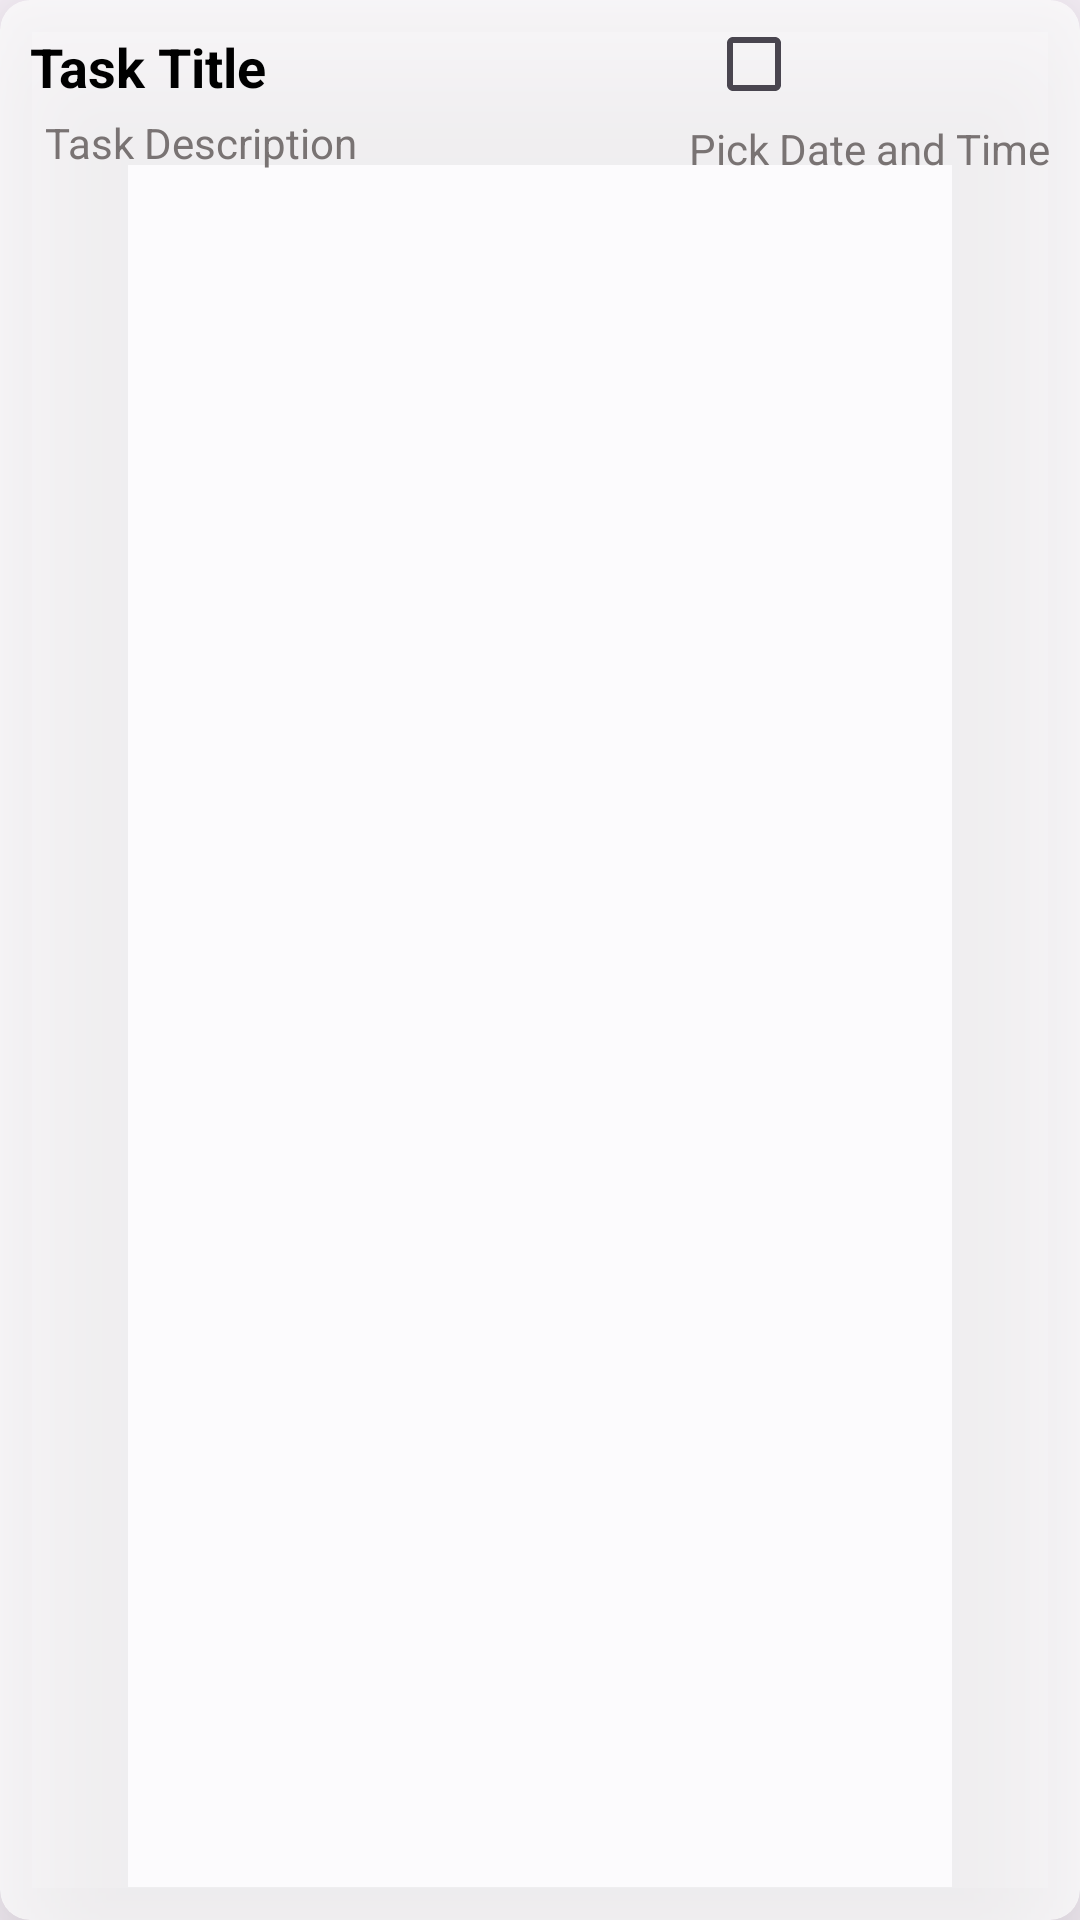

Reconstruct the res/layout file that produces this screen, plus the resources it refers to.
<!-- AndroidManifest.xml: application theme Theme.TODO -->
<!-- res/layout/task_layout.xml -->
<?xml version="1.0" encoding="utf-8"?>
<androidx.cardview.widget.CardView xmlns:android="http://schemas.android.com/apk/res/android"
    xmlns:tools="http://schemas.android.com/tools"
    android:layout_width="match_parent"
    android:layout_height="wrap_content"
    xmlns:app="http://schemas.android.com/apk/res-auto"
    app:cardBackgroundColor="#B9FDFDFD"

    android:padding="16dp"
    android:layout_marginVertical="3dp"
    app:cardCornerRadius="10dp"
    app:cardElevation="30dp">

    <RelativeLayout
        android:id="@+id/title"
        android:layout_width="match_parent"
        android:layout_height="match_parent"
        android:orientation="vertical">
        
        <TextView
            android:id="@+id/taskTitle"
            android:layout_width="240dp"
            android:layout_height="wrap_content"
            android:layout_marginStart="10dp"
            android:layout_marginTop="10dp"
            android:layout_marginBottom="10dp"
            android:text="@string/task_title"
            android:textColor="@android:color/black"
            android:textSize="18sp"
            android:textStyle="bold" />

        
        <TextView
            android:id="@+id/txtIndicateCompleted"
            android:layout_width="wrap_content"
            android:layout_height="wrap_content"
            android:text=""
            android:textStyle="bold"
            android:layout_alignStart="@id/checkBoxCompleted"
            android:layout_marginStart="-60dp"
            android:layout_marginEnd="35dp"
            android:layout_marginTop="10dp"
            android:textColor="#A4F447" />
        <CheckBox
            android:id="@+id/checkBoxCompleted"
            android:layout_width="wrap_content"
            android:layout_height="wrap_content"
            android:layout_alignStart="@id/delete"
            android:layout_marginStart="-95dp"
            android:layout_marginEnd="35dp"
            android:layout_marginTop="-3dp"
            android:text="@string/blank"
            android:backgroundTint="@color/color_primary"/>

        <ImageView
            android:id="@+id/edit"
            android:layout_width="20dp"
            android:layout_height="wrap_content"
            android:layout_alignStart="@id/delete"
            android:layout_marginStart="-43dp"
            android:layout_marginEnd="35dp"
            android:layout_marginTop="10dp"
            android:contentDescription="@string/edit_task"
            android:src="@drawable/pencil" />

        <ImageView
            android:id="@+id/delete"
            android:layout_width="20dp"
            android:layout_height="wrap_content"
            android:src="@drawable/delete"
            android:layout_marginTop="10dp"
            android:layout_marginEnd="10dp"
            android:contentDescription="@string/delete_task"
            android:layout_alignParentEnd="true"/>


    </RelativeLayout>
    <RelativeLayout
        android:layout_width="match_parent"
        android:layout_height="wrap_content"
        android:layout_marginTop="30dp"
        android:layout_alignBottom="@+id/title">
        
        <TextView
            android:id="@+id/taskDes"
            android:layout_width="wrap_content"
            android:layout_height="wrap_content"
            android:textSize="14sp"
            android:text="@string/task_description1"
            android:layout_marginStart="15dp"
            android:layout_marginBottom="10dp"
            android:layout_marginTop="8dp"
            android:layout_marginEnd="130dp"
            android:textColor="@color/grey" />
        
        <TextView
            android:id="@+id/taskDateTime"
            android:layout_width="wrap_content"
            android:layout_height="wrap_content"
            android:textSize="14sp"
            android:text="@string/target_date_and_time"
            android:textColor="@color/grey"
            android:layout_marginTop="10dp"
            android:layout_alignParentEnd="true"
            android:layout_marginEnd="10dp"/>

    </RelativeLayout>

    


</androidx.cardview.widget.CardView>
<!-- resources referenced by this layout -->
<resources>
  <color name="color_primary">@android:color/holo_green_dark</color>
  <color name="grey">#797373</color>
  <string name="blank" />
  <string name="categories">Categories</string>
  <string name="delete_task">Delete Task</string>
  <string name="edit_task">Edit Task</string>
  <string name="target_date_and_time">Pick Date and Time</string>
  <string name="task_description1">Task Description</string>
  <string name="task_title">Task Title</string>
  <style name="Theme.TODO" parent="Base.Theme.TODO" />
  <style name="Base.Theme.TODO" parent="Theme.Material3.DayNight.NoActionBar">
          
          <item name="colorPrimary">@color/white</item>
          <item name="colorPrimaryDark">@color/white</item>
          <item name="colorAccent">@color/black</item>
      </style>
  <color name="white">#FFFFFFFF</color>
  <color name="black">#FF000000</color>
</resources>
